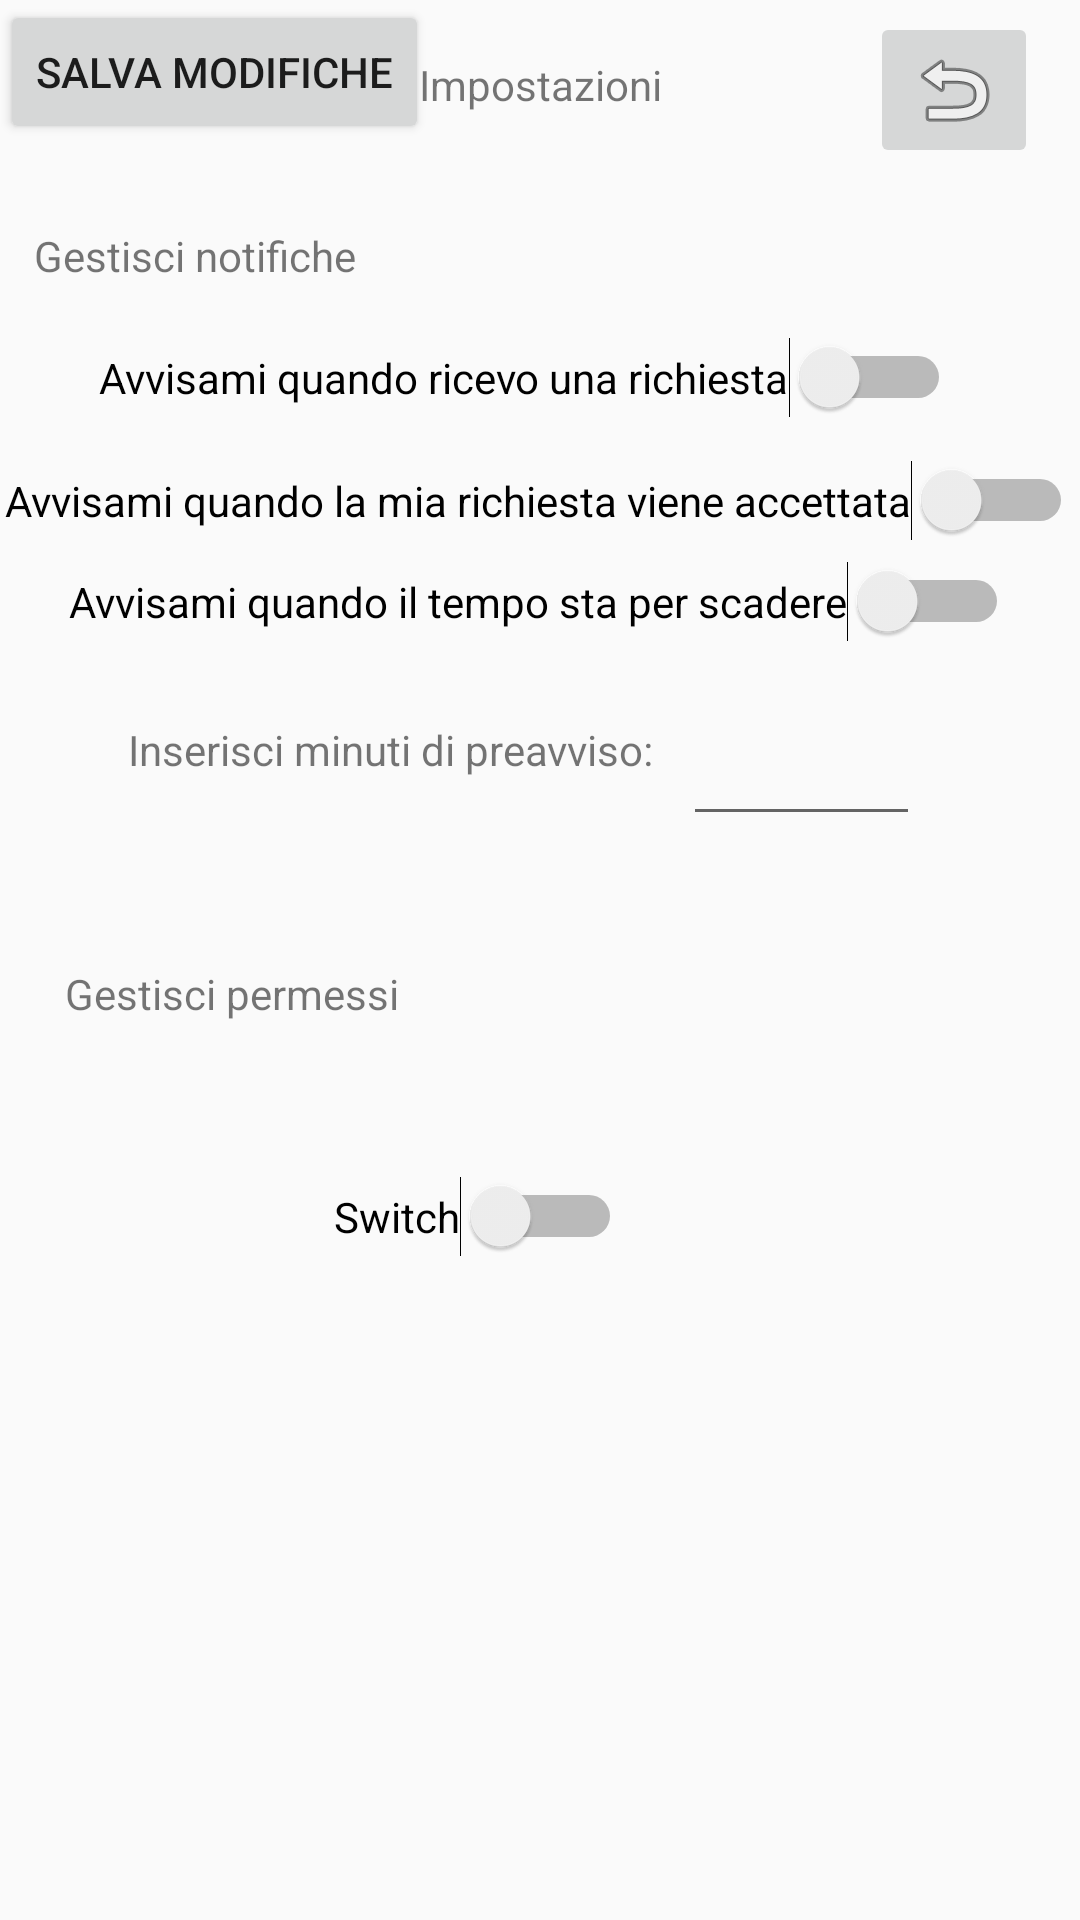

Write the Android layout XML for this screen, with the resource values it uses.
<!-- AndroidManifest.xml: application theme Theme.AppCompat.Light.NoActionBar -->
<!-- res/layout/activity_user_settings.xml -->
<?xml version="1.0" encoding="utf-8"?>
<androidx.constraintlayout.widget.ConstraintLayout xmlns:android="http://schemas.android.com/apk/res/android"
    xmlns:app="http://schemas.android.com/apk/res-auto"
    xmlns:tools="http://schemas.android.com/tools"
    android:layout_width="match_parent"
    android:layout_height="match_parent"
    tools:context=".UserSettings">

    <include
        android:id="@+id/home_bar"
        layout="@layout/home_bar"
        android:layout_width="match_parent"
        android:layout_height="wrap_content"></include>

    <TextView
        android:id="@+id/tUserSettingsActivity"
        android:layout_width="wrap_content"
        android:layout_height="wrap_content"
        android:text="@string/tUserSettingsActivity"
        app:layout_constraintBottom_toBottomOf="@+id/home_bar"
        app:layout_constraintEnd_toEndOf="@+id/home_bar"
        app:layout_constraintStart_toStartOf="@+id/home_bar"
        app:layout_constraintTop_toTopOf="@+id/home_bar" />

    <ImageButton
        android:id="@+id/ibBack"
        android:layout_width="wrap_content"
        android:layout_height="wrap_content"
        android:onClick="backToMainAct"
        app:layout_constraintBottom_toBottomOf="@+id/home_bar"
        app:layout_constraintEnd_toEndOf="parent"
        app:layout_constraintHorizontal_bias="0.954"
        app:layout_constraintStart_toStartOf="@+id/home_bar"
        app:layout_constraintTop_toTopOf="parent"
        app:layout_constraintVertical_bias="1.0"
        app:srcCompat="@android:drawable/ic_menu_revert" />

    <Switch
        android:id="@+id/sNotificationRequest"
        android:layout_width="wrap_content"
        android:layout_height="wrap_content"
        android:text="@string/sNotification"
        app:layout_constraintBottom_toBottomOf="parent"
        app:layout_constraintEnd_toEndOf="parent"
        app:layout_constraintHorizontal_bias="0.434"
        app:layout_constraintStart_toStartOf="parent"
        app:layout_constraintTop_toBottomOf="@+id/home_bar"
        app:layout_constraintVertical_bias="0.101" />

    <TextView
        android:id="@+id/tvNotification"
        android:layout_width="wrap_content"
        android:layout_height="wrap_content"
        android:text="@string/tvNotification"
        app:layout_constraintBottom_toBottomOf="parent"
        app:layout_constraintEnd_toEndOf="parent"
        app:layout_constraintHorizontal_bias="0.045"
        app:layout_constraintStart_toStartOf="parent"
        app:layout_constraintTop_toBottomOf="@+id/home_bar"
        app:layout_constraintVertical_bias="0.035" />

    <TextView
        android:id="@+id/tvPermission"
        android:layout_width="wrap_content"
        android:layout_height="wrap_content"
        android:text="@string/tvPermission"
        app:layout_constraintBottom_toBottomOf="parent"
        app:layout_constraintEnd_toEndOf="parent"
        app:layout_constraintHorizontal_bias="0.087"
        app:layout_constraintStart_toStartOf="parent"
        app:layout_constraintTop_toTopOf="parent"
        app:layout_constraintVertical_bias="0.518" />

    <Switch
        android:id="@+id/switch2"
        android:layout_width="wrap_content"
        android:layout_height="wrap_content"
        android:text="Switch"
        app:layout_constraintBottom_toBottomOf="parent"
        app:layout_constraintEnd_toEndOf="parent"
        app:layout_constraintHorizontal_bias="0.422"
        app:layout_constraintStart_toStartOf="parent"
        app:layout_constraintTop_toBottomOf="@+id/home_bar"
        app:layout_constraintVertical_bias="0.603" />

    <Switch
        android:id="@+id/sAlert"
        android:layout_width="wrap_content"
        android:layout_height="wrap_content"
        android:text="@string/sAlert"
        app:layout_constraintBottom_toBottomOf="parent"
        app:layout_constraintEnd_toEndOf="parent"
        app:layout_constraintHorizontal_bias="0.495"
        app:layout_constraintStart_toStartOf="parent"
        app:layout_constraintTop_toTopOf="@+id/home_bar"
        app:layout_constraintVertical_bias="0.305" />

    <Switch
        android:id="@+id/sNotificationAccept"
        android:layout_width="wrap_content"
        android:layout_height="wrap_content"
        android:text="@string/sNotificationAccept"
        app:layout_constraintBottom_toBottomOf="parent"
        app:layout_constraintEnd_toEndOf="parent"
        app:layout_constraintHorizontal_bias="0.434"
        app:layout_constraintStart_toStartOf="parent"
        app:layout_constraintTop_toBottomOf="@+id/home_bar"
        app:layout_constraintVertical_bias="0.175" />

    <EditText
        android:id="@+id/etTime"
        android:layout_width="79dp"
        android:layout_height="52dp"
        android:ems="10"
        android:inputType="time"
        app:layout_constraintBottom_toBottomOf="parent"
        app:layout_constraintEnd_toEndOf="parent"
        app:layout_constraintHorizontal_bias="0.81"
        app:layout_constraintStart_toStartOf="parent"
        app:layout_constraintTop_toBottomOf="@+id/home_bar"
        app:layout_constraintVertical_bias="0.321" />

    <TextView
        android:id="@+id/tvAlert"
        android:layout_width="wrap_content"
        android:layout_height="wrap_content"
        android:text="@string/tvAlert"
        app:layout_constraintBottom_toBottomOf="parent"
        app:layout_constraintEnd_toStartOf="@+id/etTime"
        app:layout_constraintHorizontal_bias="0.816"
        app:layout_constraintStart_toStartOf="parent"
        app:layout_constraintTop_toTopOf="parent"
        app:layout_constraintVertical_bias="0.387" />

    <Button
        android:id="@+id/bSave"
        android:layout_width="wrap_content"
        android:layout_height="wrap_content"
        android:text="@string/bSave"
        tools:layout_editor_absoluteX="123dp"
        tools:layout_editor_absoluteY="605dp" />

</androidx.constraintlayout.widget.ConstraintLayout>
<!-- res/layout/home_bar.xml (included above) -->
<?xml version="1.0" encoding="utf-8"?>
<androidx.appcompat.widget.Toolbar xmlns:android="http://schemas.android.com/apk/res/android"
    android:layout_width="match_parent" android:layout_height="match_parent"
    android:background="@color/colorActionBar">

</androidx.appcompat.widget.Toolbar>
<!-- resources referenced by this layout -->
<resources>
  <string name="bSave">Salva modifiche</string>
  <string name="sAlert">Avvisami quando il tempo sta per scadere</string>
  <string name="sNotification">Avvisami quando ricevo una richiesta</string>
  <string name="sNotificationAccept">Avvisami quando la mia richiesta viene accettata</string>
  <string name="tUserSettingsActivity">Impostazioni </string>
  <string name="tvAlert">Inserisci minuti di preavviso:</string>
  <string name="tvNotification">Gestisci notifiche</string>
  <string name="tvPermission">Gestisci permessi</string>
</resources>
